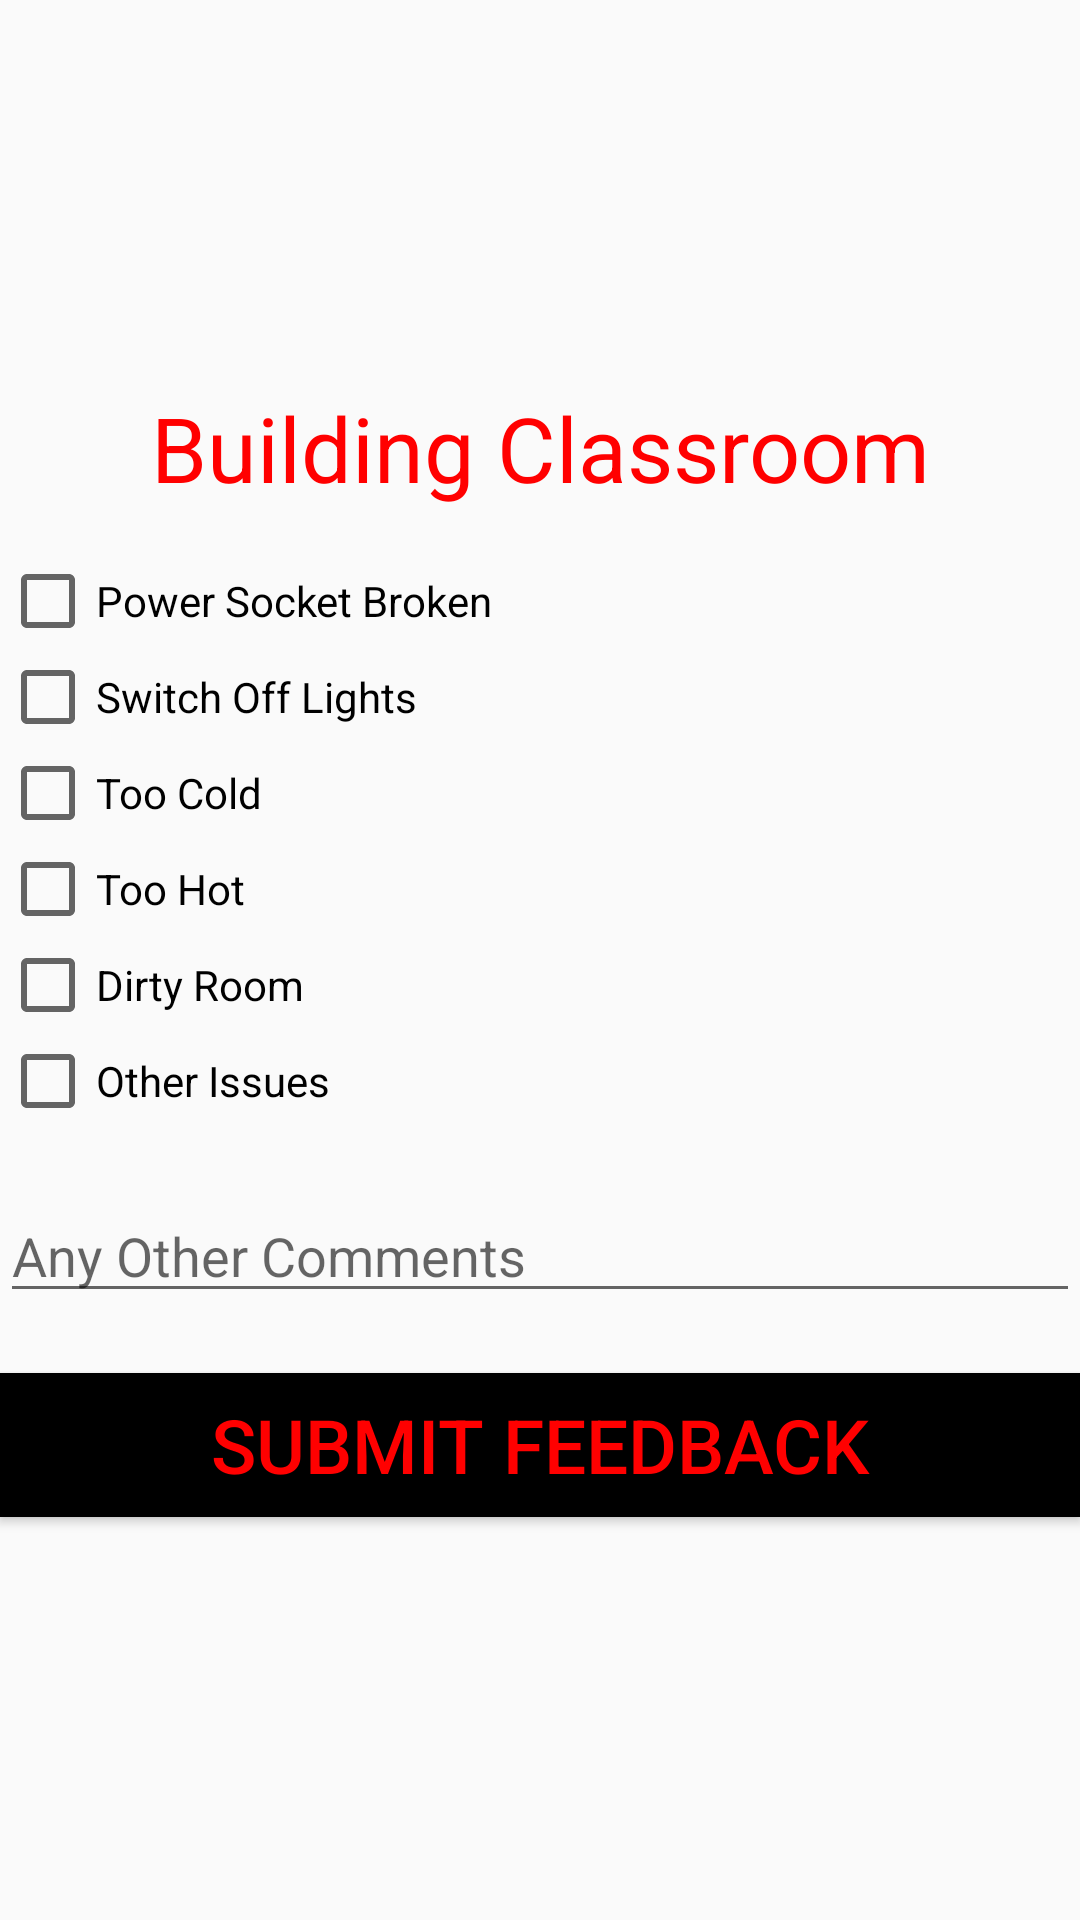

Layout XML and referenced resources for this Android screen:
<!-- AndroidManifest.xml: application theme AppTheme -->
<!-- res/layout/activity_feedback.xml -->
<?xml version="1.0" encoding="utf-8"?>
<ScrollView
xmlns:android="http://schemas.android.com/apk/res/android"
xmlns:app="http://schemas.android.com/apk/res-auto"
xmlns:tools="http://schemas.android.com/tools"
android:layout_width="match_parent"
android:layout_height="match_parent"
tools:context=".Feedback">

<LinearLayout
    android:layout_width="match_parent"
    android:layout_height="wrap_content"
    android:layout_gravity="center"
    android:orientation="vertical"
    tools:layout_editor_absoluteX="16dp"
    tools:layout_editor_absoluteY="16dp">

    <TextView
        android:id="@+id/Title"
        android:layout_width="match_parent"
        android:layout_height="wrap_content"
        android:clickable="false"
        android:gravity="center_vertical|center_horizontal"
        android:padding="5dp"
        android:text="@string/Class"
        android:textAppearance="@style/TextAppearance.AppCompat"
        android:textColor="#FF0000"
        android:textSize="30sp" />

    <LinearLayout
        android:id="@+id/Class_Tab"
        android:layout_width="match_parent"
        android:layout_height="0dp"
        android:layout_marginTop="10dp"
        android:layout_marginBottom="10dp"
        android:layout_weight="2"
        android:layout_gravity="center"
        android:orientation="vertical"
        android:visibility="visible">

        <CheckBox
            android:id="@+id/tech_op1"
            android:layout_width="match_parent"
            android:layout_height="wrap_content"
            android:text="@string/TechOp1" />

        <CheckBox
            android:id="@+id/tech_op2"
            android:layout_width="match_parent"
            android:layout_height="wrap_content"
            android:text="@string/TechOp2" />

        <CheckBox
            android:id="@+id/tech_op3"
            android:layout_width="match_parent"
            android:layout_height="wrap_content"
            android:text="@string/TechOp3" />

        <CheckBox
            android:id="@+id/tech_op4"
            android:layout_width="match_parent"
            android:layout_height="wrap_content"
            android:text="@string/TechOp4" />

        <CheckBox
            android:id="@+id/tech_op5"
            android:layout_width="match_parent"
            android:layout_height="wrap_content"
            android:text="@string/TechOp5" />

        <CheckBox
            android:id="@+id/tech_op6"
            android:layout_width="match_parent"
            android:layout_height="wrap_content"
            android:text="@string/Other" />
    </LinearLayout>

    <EditText
        android:id="@+id/editText"
        android:layout_width="match_parent"
        android:layout_height="wrap_content"
        android:layout_marginTop="10dp"
        android:layout_marginBottom="10dp"
        android:ems="10"
        android:inputType="textMultiLine"
        android:hint="@string/OtherComments"
        android:autofillHints="@string/OtherComments" />

    <Button
        android:id="@+id/submit_button"
        android:layout_width="match_parent"
        android:layout_height="wrap_content"
        android:layout_marginBottom="10dp"
        android:layout_marginTop="10dp"
        android:textSize="25sp"
        android:background="#000000"
        android:textColor="#FF0000"
        android:onClick="sendFeedback"
        android:text="@string/Submit" />
    </LinearLayout>
</ScrollView>
<!-- resources referenced by this layout -->
<resources>
  <string name="Class">Building Classroom </string>
  <string name="Other">Other Issues</string>
  <string name="OtherComments">Any Other Comments</string>
  <string name="Submit">Submit Feedback</string>
  <string name="TechOp1">Power Socket Broken</string>
  <string name="TechOp2">Switch Off Lights</string>
  <string name="TechOp3">Too Cold</string>
  <string name="TechOp4">Too Hot</string>
  <string name="TechOp5">Dirty Room</string>
  <style name="AppTheme" parent="Theme.AppCompat.DayNight.DarkActionBar">
  
          <item name="colorPrimary">@color/colorPrimary</item>
          <item name="colorPrimaryDark">@color/colorPrimaryDark</item>
          <item name="colorAccent">@color/colorAccent</item>
      </style>
  <color name="colorPrimary">#FF0000</color>
  <color name="colorPrimaryDark">#00574B</color>
  <color name="colorAccent">#D81B60</color>
</resources>
